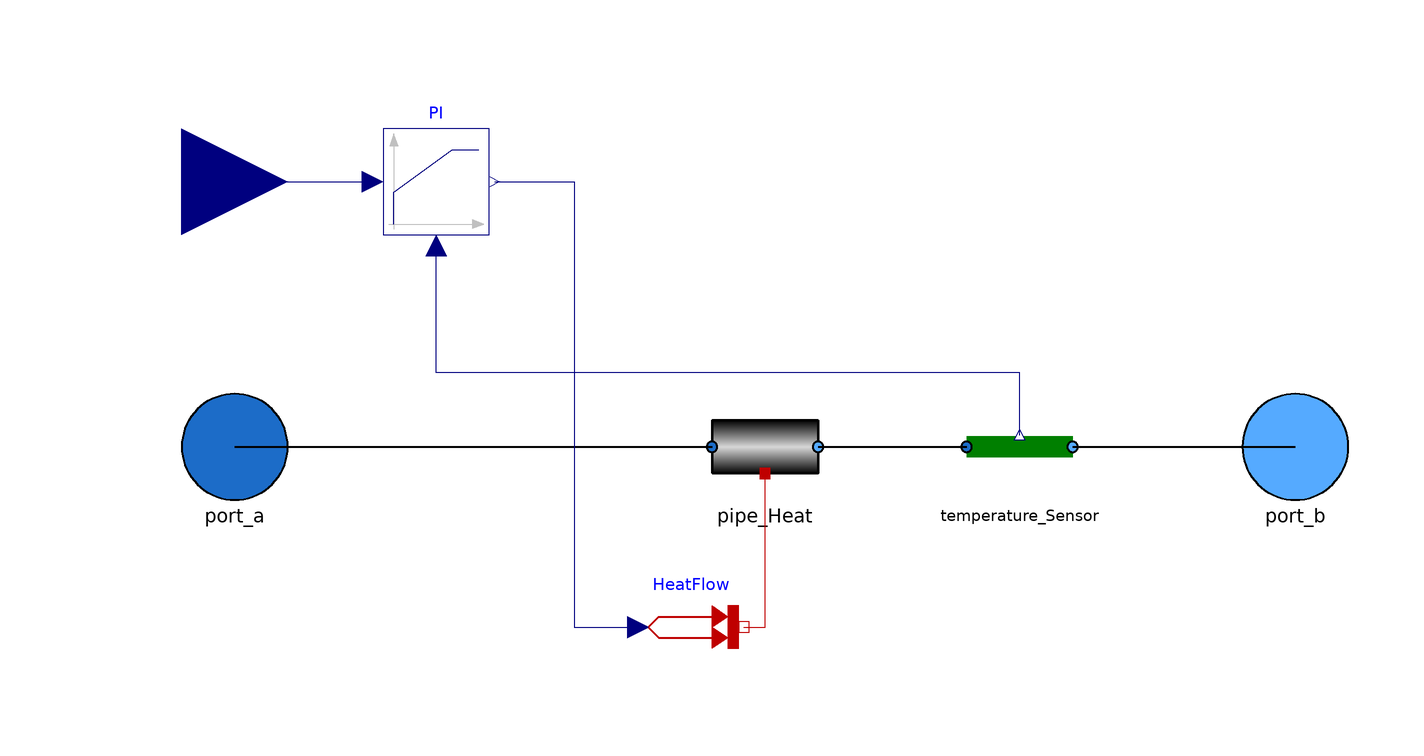

Above is the diagram view of the following Modelica model: its components placed by their Placement annotations and its connect equations drawn as lines.

model Boiler
        extends VirtualWaterLab.Icons.Boiler;
        extends VirtualWaterLab.Interfaces.PartialTwoPort;




        Pipes.Pipe_Heat pipe_Heat(length=0.05, diameter=0.02)
          annotation (Placement(transformation(extent={{-10,-10},{10,10}})));
        Modelica.Thermal.HeatTransfer.Sources.PrescribedHeatFlow HeatFlow
          annotation (Placement(transformation(
              extent={{-10,-10},{10,10}},
              rotation=0,
              origin={-14,-34})));
        Modelica.Blocks.Interfaces.RealInput T_ref
          annotation (Placement(transformation(extent={{-130,30},{-90,70}})));
        Sensor.Temperature_Sensor temperature_Sensor
          annotation (Placement(transformation(extent={{38,-10},{58,10}})));
        Modelica.Blocks.Continuous.LimPID PI(
          controllerType=Modelica.Blocks.Types.SimpleController.PI,
          initType=Modelica.Blocks.Types.InitPID.InitialOutput,
          Ti=1,
          k=100000,
          yMin=1,
          y_start=50,
          yMax=300000)                   annotation (Placement(transformation(
              extent={{-10,-10},{10,10}},
              rotation=0,
              origin={-62,50})));
      equation

        connect(port_a, pipe_Heat.port_a) annotation (Line(
            points={{-100,0},{-10,0}},
            color={0,0,0},
            thickness=0.5));
        connect(HeatFlow.port, pipe_Heat.heatport_a) annotation (Line(points={{-4,-34},
                {0,-34},{0,-5}},                   color={191,0,0}));
        connect(pipe_Heat.port_b, temperature_Sensor.port_a) annotation (Line(
            points={{10,0},{38,0}},
            color={0,0,0},
            thickness=0.5));
        connect(temperature_Sensor.port_b, port_b) annotation (Line(
            points={{58,0},{100,0}},
            color={0,0,0},
            thickness=0.5));
        connect(T_ref, PI.u_s)
          annotation (Line(points={{-110,50},{-74,50}},   color={0,0,127}));
        connect(PI.y, HeatFlow.Q_flow) annotation (Line(points={{-51,50},{-36,
                50},{-36,-34},{-24,-34}},          color={0,0,127}));
        connect(temperature_Sensor.T, PI.u_m) annotation (Line(points={{48,2.2},
                {48,14},{-62,14},{-62,38}},
                                    color={0,0,127}));
       annotation (Icon(coordinateSystem(preserveAspectRatio=false)), Diagram(
              coordinateSystem(preserveAspectRatio=false)));
      end Boiler;